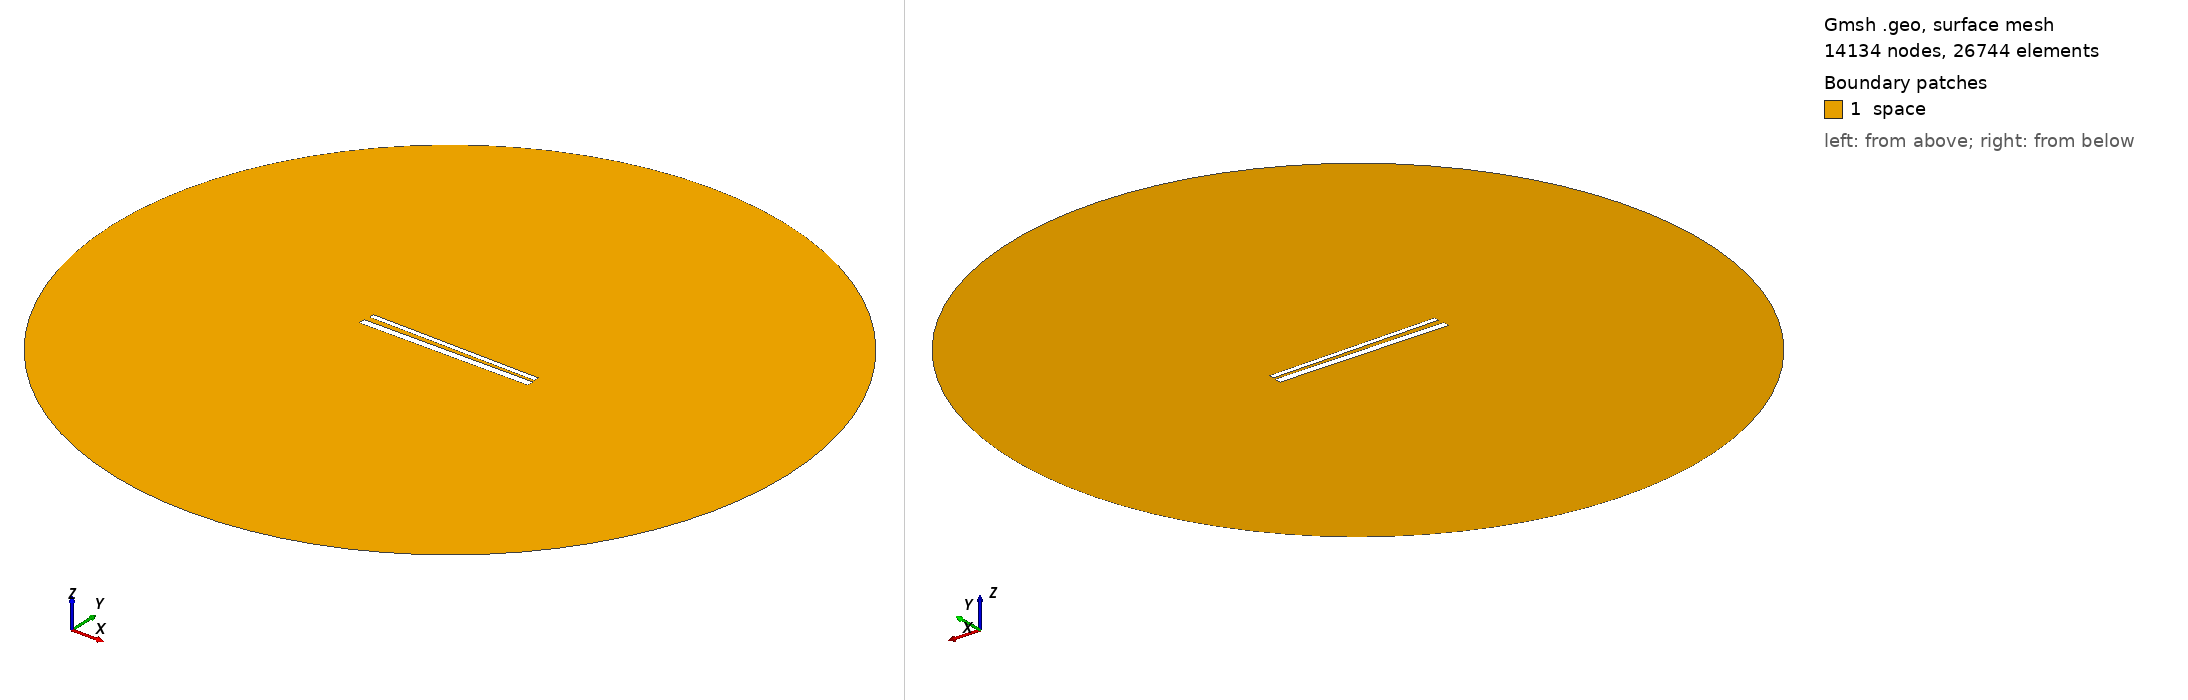

Gmsh geometry script, surface-meshed: 14134 nodes, 26744 surface elements. Boundary patches (legend numbers): 1 space. Left view from above one corner, right view from below the opposite corner. Legend entries are the model's physical surfaces. The drawing asked Gmsh for element sizes between 1% and 20% of the model's largest extent; the script's own settings can give other sizes.

=== 660.geo (drawn) ===
// Set the geometry kernel
SetFactory("OpenCASCADE");

//---------------------------------------
// Rectangles
//---------------------------------------

// Rectangle 1 (top)
Point(1) = {-49.56666666666667, 1.461111111111111, 0, 1.0};
Point(2) = {49.56666666666667, 1.461111111111111, 0, 1.0};
Point(3) = {49.56666666666667, 4.594444444444444, 0, 1.0};
Point(4) = {-49.56666666666667, 4.594444444444444, 0, 1.0};

Line(1) = {1, 2};
Line(2) = {2, 3};
Line(3) = {3, 4};
Line(4) = {4, 1};

Line Loop(1) = {1, 2, 3, 4};
Plane Surface(1) = {1};

Rotate { {0, 0, 1}, {0,  1.0277777777777777,  0}, -0.017 } {
  Surface{1};
}

// Rectangle 2 (bottom)
Point(5) = {-50,-1.0277777777777777, 0, 1.0};
Point(6) = { 50,-1.0277777777777777, 0, 1.0};
Point(7) = { 50,-5.027777777777778, 0, 1.0};
Point(8) = {-50,-5.027777777777778, 0, 1.0};

Line(5) = {5, 6};
Line(6) = {6, 7};
Line(7) = {7, 8};
Line(8) = {8, 5};

Line Loop(2) = {5, 6, 7, 8};
Plane Surface(2) = {2}; 


//---------------------------------------
// Circle
//---------------------------------------

// Define points
Point(9) = {0, 0, 0};        // Center
Point(10) = {200, 0, 0};     // Start point
Point(11) = {0, 200, 0};     // 90 degrees
Point(12) = {-200, 0, 0};    // 180 degrees
Point(13) = {0, -200, 0};    // 270 degrees

// Define circle arcs (each needs start, center, end)
Circle(9) = {10, 9, 11};
Circle(10) = {11, 9, 12};
Circle(11) = {12, 9, 13};
Circle(12) = {13, 9, 10};

// Define curve loop and surface if needed
Curve Loop(3) = {9, 10, 11, 12};
Surface(3) = {3};

// Subtract Rectangles from Circle
BooleanDifference{ Surface{3}; Delete; }{ Surface{1}; Surface{2}; Delete; }

//---------------------------------------
// Transfinite Lines and Surface
//---------------------------------------
r = 7;
Transfinite Line {1, 3} = 50*r Using Progression 1;
Transfinite Line {2, 4} = 2*r Using Progression 1;
Transfinite Line {5, 7} = 50*r Using Progression 1;
Transfinite Line {6, 8} = 2*r Using Progression 1;
Transfinite Line {9, 10, 11, 12} = 20 Using Progression 1;

//---------------------------------------
// Define Physical Groups
//---------------------------------------                

//--- Physical Curves
// Physical groups for boundaries
Physical Line("force_segment", 10) = {1};
Physical Line("upper_plate", 11) = {2, 3, 4};
Physical Line("lower_plate", 12) = {5, 6, 7, 8};
Physical Line("boundary", 20) = {9, 10, 11, 12};

//--- Physical Surfaces
Physical Surface("space", 30) = {3};

//---------------------------------------
// 6. Generate the Mesh
//---------------------------------------
Mesh 2;  // 2D mesh generation
